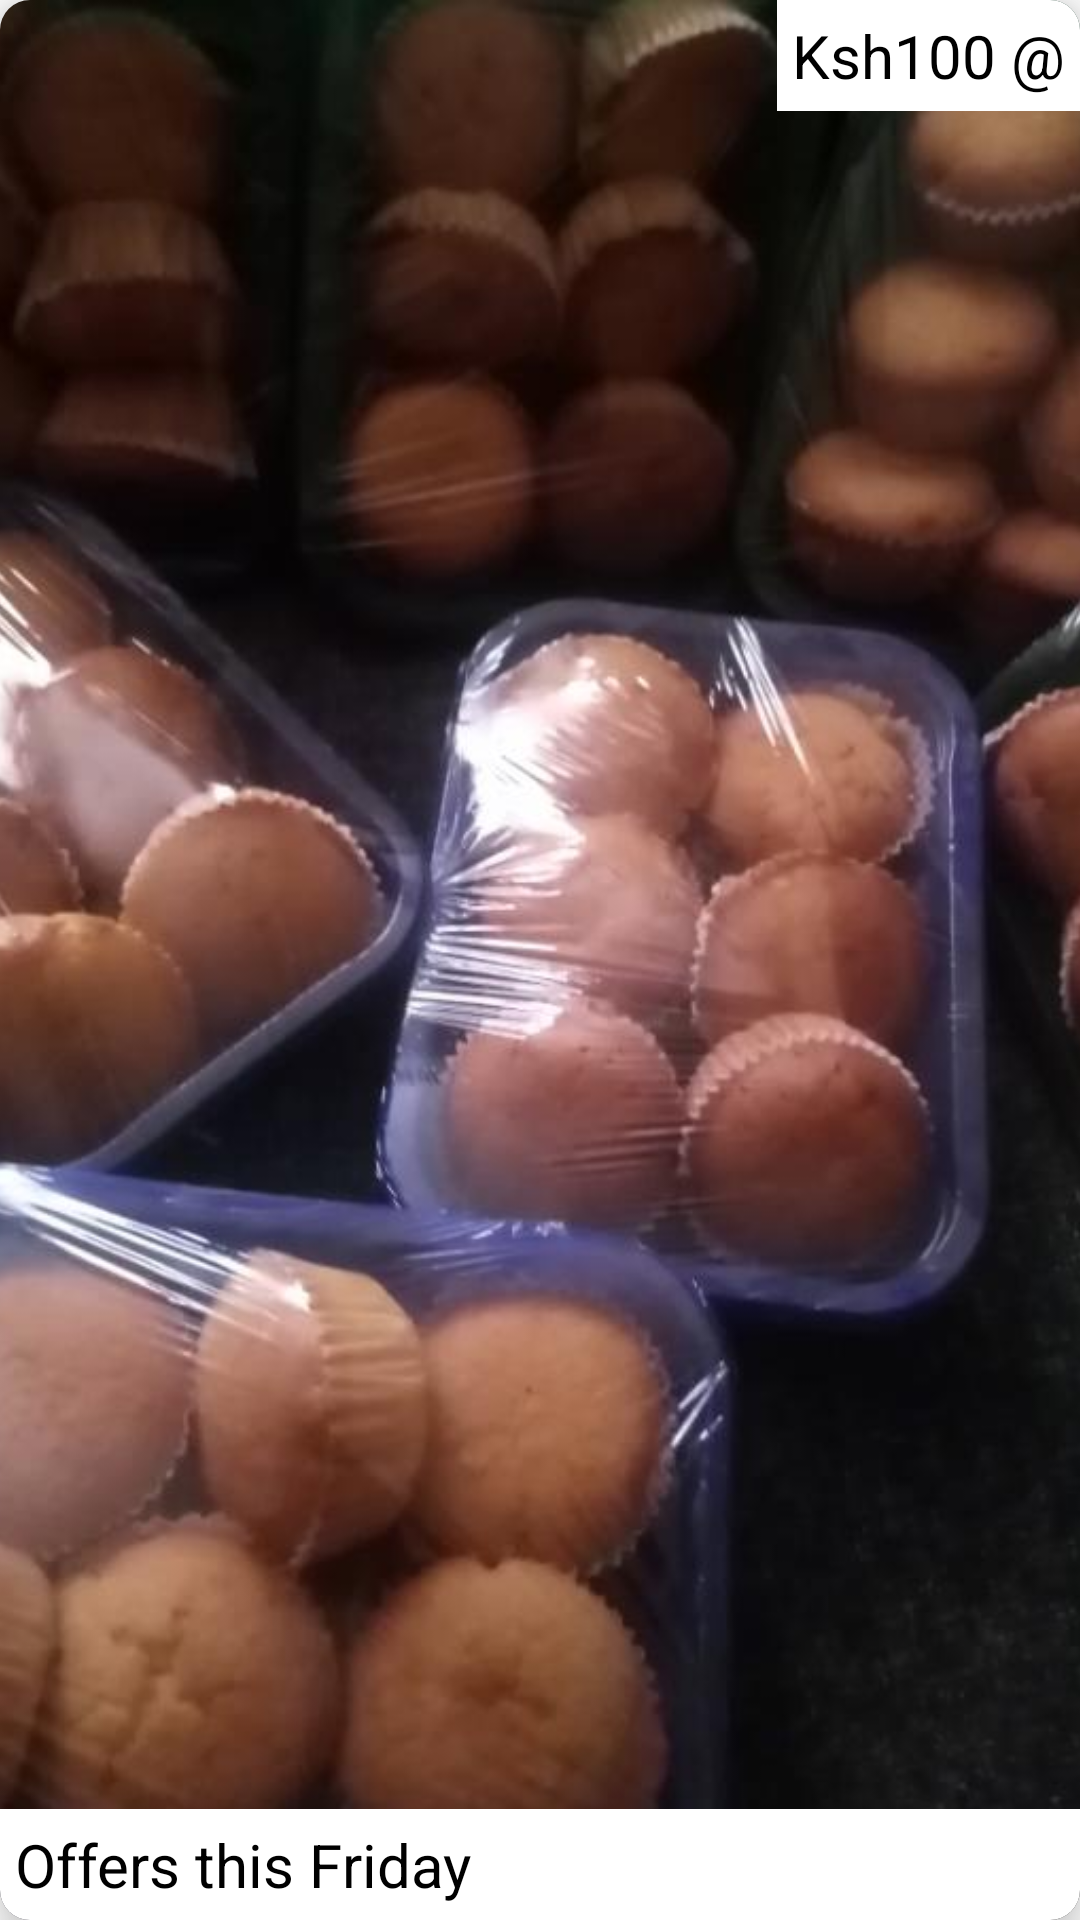

Write the Android layout XML for this screen, with the resource values it uses.
<!-- AndroidManifest.xml: application theme Theme.VCakes -->
<!-- res/layout/news_feed_items.xml -->
<?xml version="1.0" encoding="utf-8"?>
<androidx.cardview.widget.CardView xmlns:android="http://schemas.android.com/apk/res/android"
    xmlns:app="http://schemas.android.com/apk/res-auto"
    xmlns:tools="http://schemas.android.com/tools"
    android:layout_width="match_parent"
    android:layout_height="150dp"
    android:layout_margin="5dp"
    app:cardBackgroundColor="@color/white"
    app:cardCornerRadius="10dp"
    app:cardElevation="10dp">
    <LinearLayout
        android:layout_width="match_parent"
        android:layout_height="wrap_content"
        android:orientation="horizontal">

    <androidx.constraintlayout.widget.ConstraintLayout
        android:layout_width="match_parent"
        android:layout_height="match_parent">

        <ImageView
            android:id="@+id/imageView6"
            android:layout_width="match_parent"
            android:layout_height="match_parent"
            android:scaleType="centerCrop"
            android:src="@drawable/cakes"
            app:layout_constraintBottom_toBottomOf="parent"
            app:layout_constraintEnd_toEndOf="parent"
            app:layout_constraintHorizontal_bias="0.0"
            app:layout_constraintStart_toStartOf="parent"
            app:layout_constraintTop_toTopOf="parent"
            app:layout_constraintVertical_bias="1.0" />

        <TextView
            android:id="@+id/date"
            android:layout_width="wrap_content"
            android:layout_height="wrap_content"
            android:background="@color/white"
            android:text="Ksh100 @"
            android:textSize="20sp"
            android:padding="5dp"
            android:textColor="@color/black"
            app:layout_constraintEnd_toEndOf="parent"
            app:layout_constraintTop_toTopOf="parent" />

        <TextView
            android:id="@+id/header1"
            android:layout_width="0dp"
            android:layout_height="wrap_content"
            android:background="@color/white"
            android:padding="5dp"
            android:text="Offers this Friday "
            android:textColor="@color/black"
            android:textSize="20sp"
            app:layout_constraintBottom_toBottomOf="parent"
            app:layout_constraintEnd_toEndOf="parent"
            app:layout_constraintStart_toStartOf="parent" />
    </androidx.constraintlayout.widget.ConstraintLayout>
    </LinearLayout>

</androidx.cardview.widget.CardView>
<!-- resources referenced by this layout -->
<resources>
  <color name="black">#FF000000</color>
  <color name="white">#FFFFFFFF</color>
  <!-- drawable cakes: jpeg bitmap (drawable, 53148 bytes) -->
  <style name="Theme.VCakes" parent="Theme.MaterialComponents.DayNight.NoActionBar">
          
          <item name="colorOnPrimary">@color/white</item>
          &gt;
          <item name="colorSecondaryVariant">@color/teal_700</item>
          <item name="colorOnSecondary">@color/black</item>
          
          <item name="android:statusBarColor" tools:targetApi="l">@color/green</item>
          
      </style>
  <color name="teal_700">#FF018786</color>
  <color name="green">#FF018786</color>
</resources>
